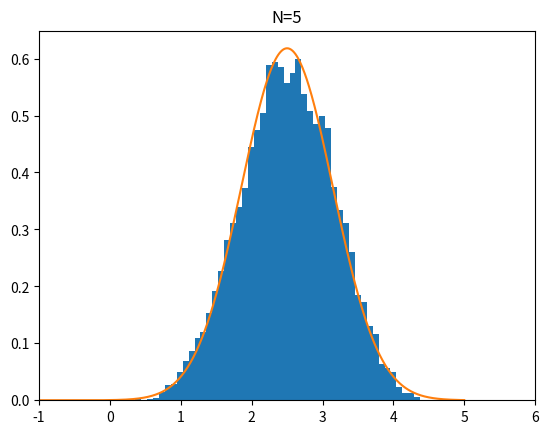

Generate this figure with matplotlib:
#!/usr/bin/env python3
# -*- coding: utf-8 -*-

import numpy as np
import matplotlib.pyplot as plt

x_sums = []
N = 5

for _ in range(10000):
    xs = []
    for n in range(N):
        x = np.random.rand() # 一様分布からの乱数
        xs.append(x) # [x^(1), x^(2), ..., x^(N)]_k (1 <= k <= 10000)を作成

    t = np.sum(xs) # x^(1)_k + x^(2)_k + ... + x^(N)_k 和を求める
    x_sums.append(t) # サンプル和の分布を求めるためにリストに追加する

# 正規分布
def normal(x, mu=0, sigma=1):
    y = 1 / (np.sqrt(2 * np.pi) * sigma) * np.exp(-(x - mu)**2 / (2 * sigma**2))
    return y

x_norm = np.linspace(-5, 5, 1000)
mu = N / 2
sigma = np.sqrt(N / 12)
y_norm = normal(x_norm, mu, sigma)

# グラフの描画
plt.hist(x_sums, bins='auto', density=True)
plt.plot(x_norm, y_norm)
plt.title(f'N={N}')
plt.xlim(-1, 6) # X軸の範囲を-1 ~ 6に設定
plt.show()




